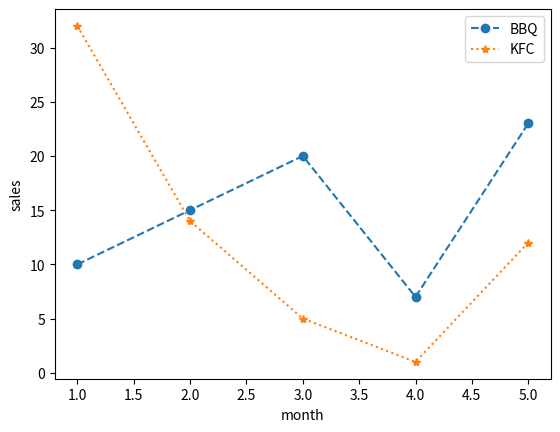

This chart was generated by the following Python code:
import matplotlib.pyplot as plt

x = [1,2,3,4,5]
y1=[10,15,20,7,23]
y2=[32,14,5,1,12]

# plot(): 꺾은선
plt.plot(x, y1, linestyle='--', marker='o')
plt.plot(x, y2, linestyle=':', marker='*')

# legend(): 범례
plt.legend(['BBQ', 'KFC'])
# xlabel/ ylabel: 축이름
plt.xlabel("month")
plt.ylabel("sales")

plt.show()

